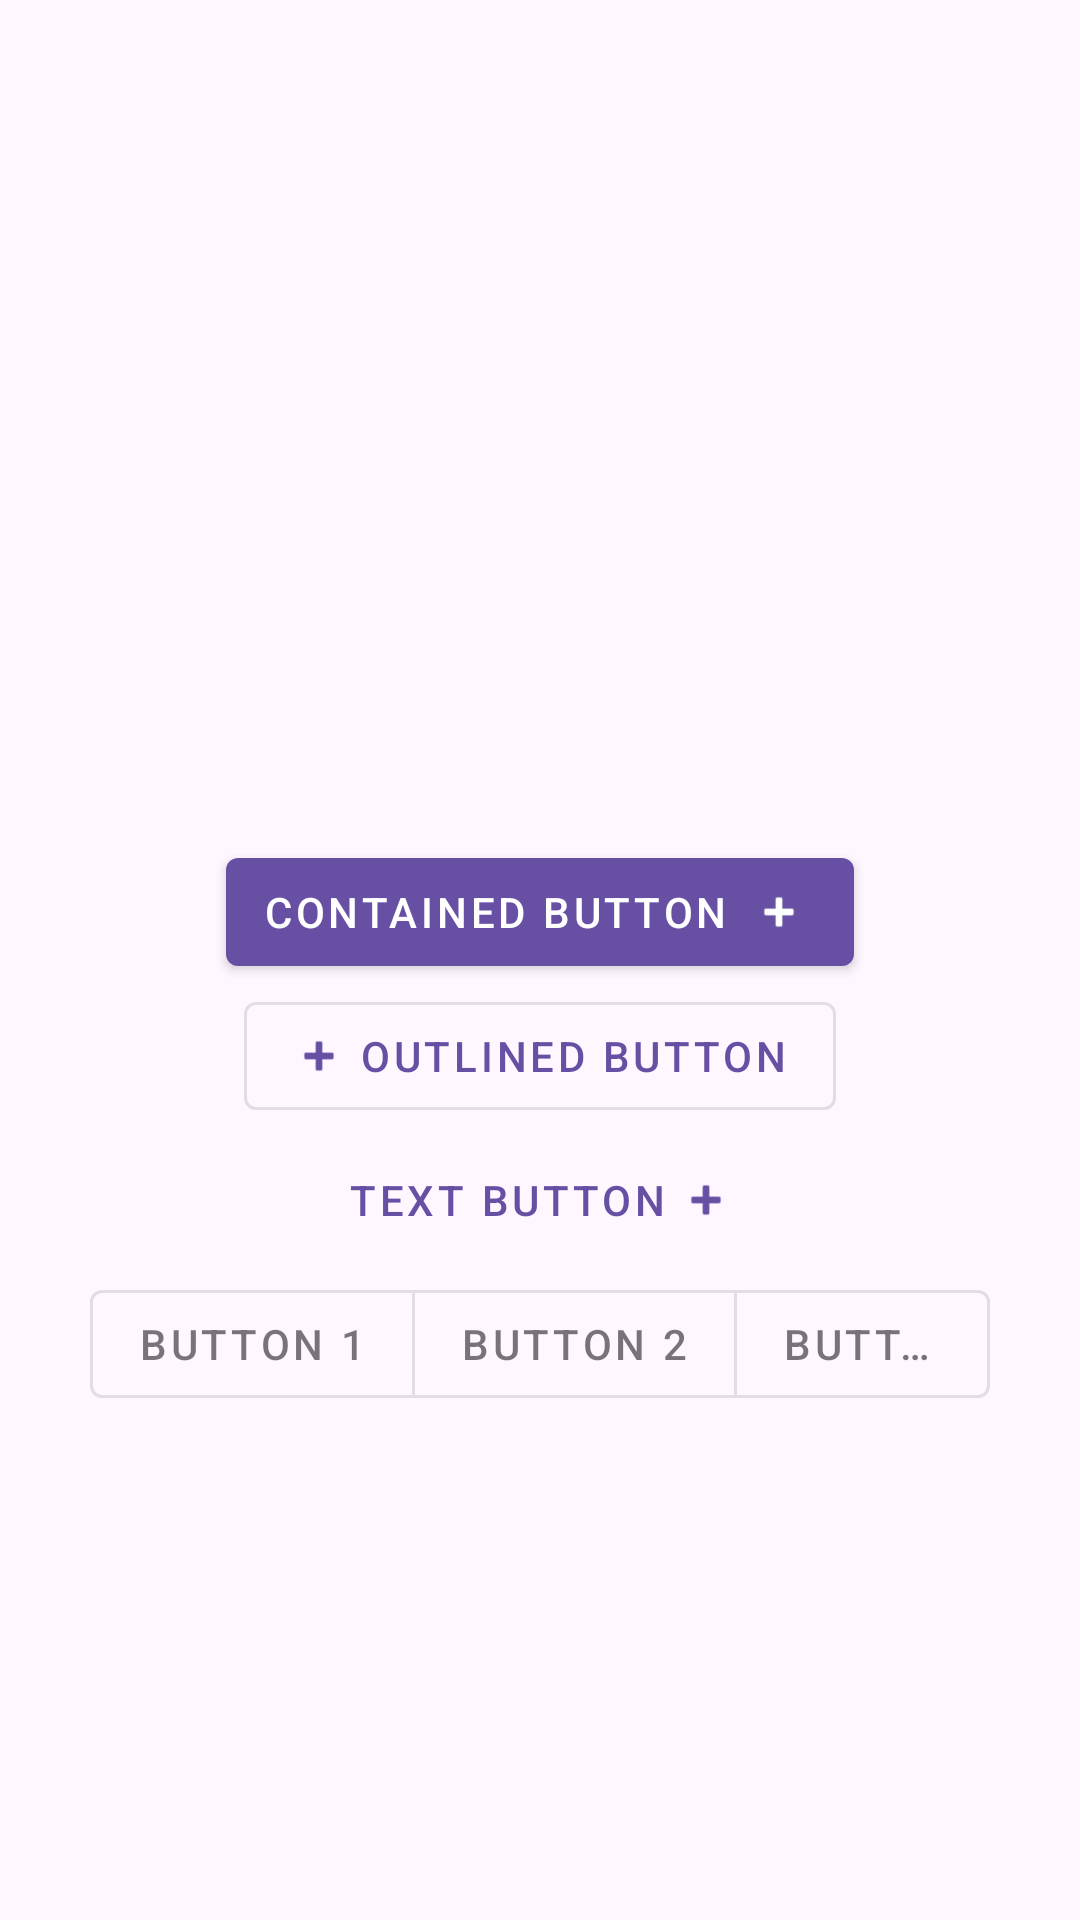

Reconstruct the res/layout file that produces this screen, plus the resources it refers to.
<!-- AndroidManifest.xml: application theme Theme.Tcl -->
<!-- res/layout/activity_button.xml -->
<LinearLayout xmlns:android="http://schemas.android.com/apk/res/android"
    xmlns:app="http://schemas.android.com/apk/res-auto"
    xmlns:tools="http://schemas.android.com/tools"
    android:layout_width="match_parent"
    android:layout_height="match_parent"
    android:layout_gravity="center"
    android:orientation="vertical"
    android:padding="30dp"
    tools:context=".ButtonActivity">



    <com.google.android.material.button.MaterialButton
        android:id="@+id/containedButton"
        android:layout_width="wrap_content"
        android:layout_height="wrap_content"
        android:layout_marginTop="250dp"
        android:layout_gravity="center"
        style="@style/Widget.MaterialComponents.Button.Icon"
        app:icon="@android:drawable/ic_input_add"
        app:iconGravity="end"
        android:text="Contained Button"
        />
    <com.google.android.material.button.MaterialButton
        android:id="@+id/outlinedButton"
        style="@style/Widget.MaterialComponents.Button.OutlinedButton"
        android:layout_width="wrap_content"
        android:layout_height="wrap_content"
        android:layout_gravity="center"
        app:icon="@android:drawable/ic_input_add"
        app:iconGravity="start"
        android:text="Outlined button" />
    <com.google.android.material.button.MaterialButton
        android:id="@+id/textButton"
        style="@style/Widget.MaterialComponents.Button.TextButton.Icon"
        android:layout_width="wrap_content"
        android:layout_height="wrap_content"
        app:icon="@android:drawable/ic_input_add"
        app:iconGravity="end"
        android:layout_gravity="center"
        android:text="Text button" />

    <com.google.android.material.button.MaterialButtonToggleGroup
        android:id="@+id/toggleButton"
        android:layout_width="wrap_content"
        android:layout_height="wrap_content">

        <com.google.android.material.button.MaterialButton
            android:id="@+id/button1"
            style="@style/Widget.MaterialComponents.Button.OutlinedButton"
            android:layout_width="wrap_content"
            android:layout_height="wrap_content"
            android:text="Button 1" />

        <com.google.android.material.button.MaterialButton
            android:id="@+id/button2"
            style="@style/Widget.MaterialComponents.Button.OutlinedButton"
            android:layout_width="wrap_content"
            android:layout_height="wrap_content"
            android:text="Button 2" />

        <com.google.android.material.button.MaterialButton
            android:id="@+id/button3"
            style="@style/Widget.MaterialComponents.Button.OutlinedButton"
            android:layout_width="wrap_content"
            android:layout_height="wrap_content"
            android:text="Button 3" />

    </com.google.android.material.button.MaterialButtonToggleGroup>

</LinearLayout>
<!-- resources referenced by this layout -->
<resources>
  <style name="Theme.Tcl" parent="Theme.MaterialComponents.DayNight.DarkActionBar">
          
          <item name="colorPrimary">@color/purple_500</item>
          <item name="colorPrimaryVariant">@color/purple_700</item>
          <item name="colorOnPrimary">@color/white</item>
          
          <item name="colorSecondary">@color/teal_200</item>
          <item name="colorSecondaryVariant">@color/teal_700</item>
          <item name="colorOnSecondary">@color/black</item>
          
          <item name="android:statusBarColor">?attr/colorPrimaryVariant</item>
          
      </style>
  <!-- not gathered from this repository: default colours our renderer supplied (Android Studio template values) -->
  <color name="purple_500">#FF6200EE</color>
  <color name="purple_700">#FF3700B3</color>
  <color name="teal_200">#FF03DAC5</color>
  <color name="teal_700">#FF018786</color>
  <color name="black">#FF000000</color>
  <color name="white">#FFFFFFFF</color>
</resources>
